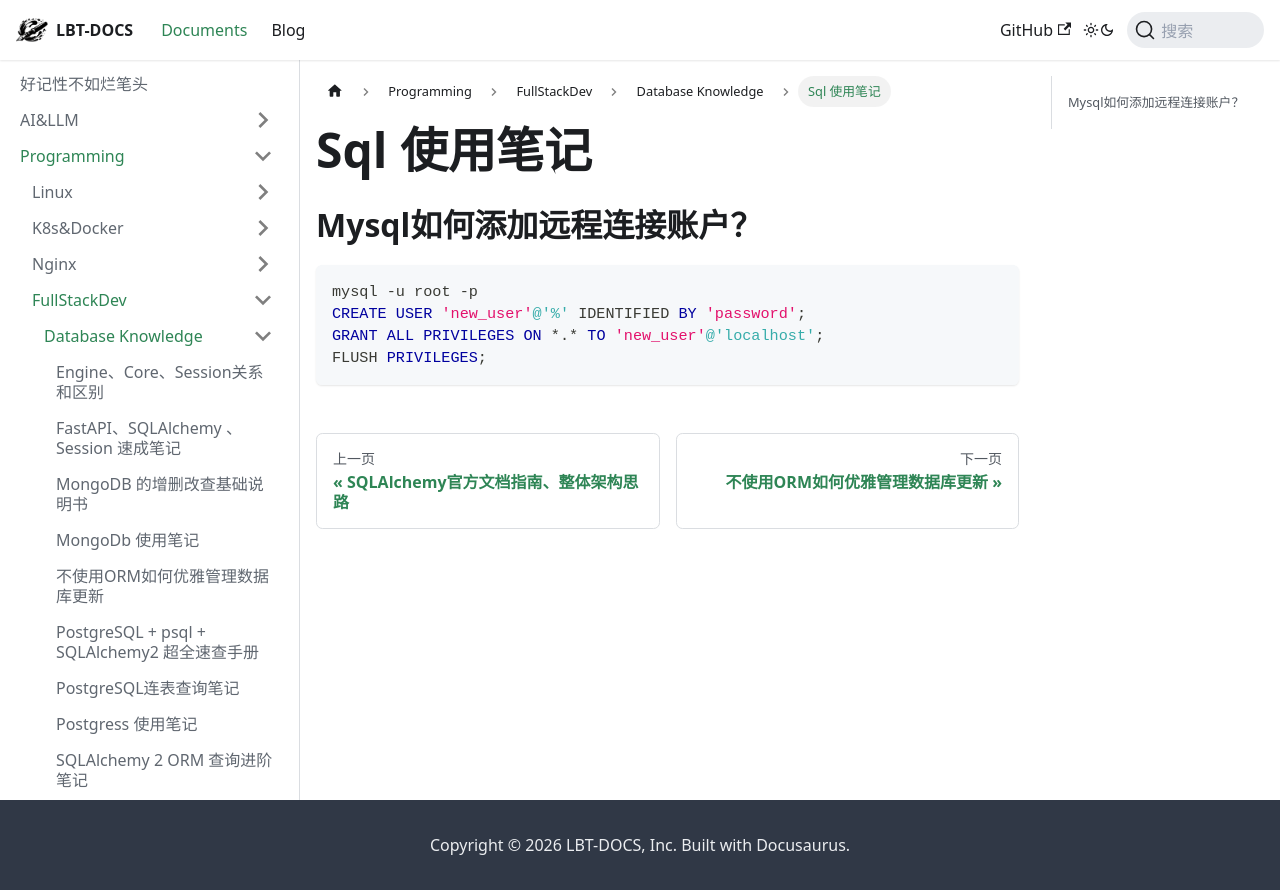

repository: fhvknb/lbt-docs · page: docs/Programming/FullStackDev/Database知识/Sql 使用笔记.html · generator: docusaurus

---
title: Sql 使用笔记
---


## Mysql如何添加远程连接账户？


```sql
mysql -u root -p
CREATE USER 'new_user'@'%' IDENTIFIED BY 'password';
GRANT ALL PRIVILEGES ON *.* TO 'new_user'@'localhost';
FLUSH PRIVILEGES;
```
